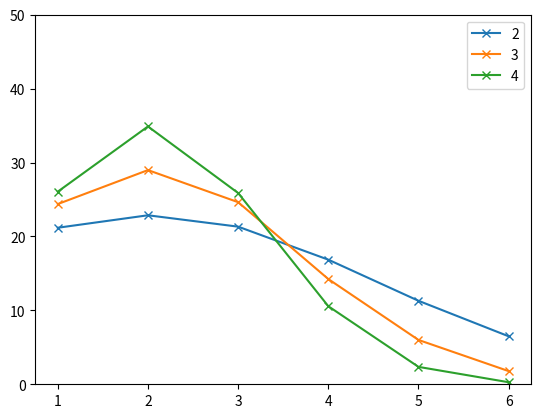

Recreate this plot in Python.
from random import gauss
from typing import Dict
from matplotlib.pyplot import axis, legend, plot, show

def normal(lowBound: float, highBound: float, mu: float, sigma: float) -> int:
    x = round(gauss(mu, (highBound - lowBound) / sigma))
    if lowBound <= x <= highBound:
        return x
    return normal(lowBound, highBound, mu, sigma)

a: Dict[int, float] = {}
b: Dict[int, float] = {}
c: Dict[int, float] = {}

num = (1, 6, 2)

for i in range(100000):
    x = round(normal(*num, 2))
    y = round(normal(*num, 3))
    z = round(normal(*num, 4))
    a[x] = a.get(x, 0) +  0.001
    b[y] = b.get(y, 0) +  0.001
    c[z] = c.get(z, 0) +  0.001

plot(sorted(a.keys()), [a[i] for i in sorted(a.keys())], "x-", label="2")
plot(sorted(b.keys()), [b[i] for i in sorted(b.keys())], "x-", label="3")
plot(sorted(c.keys()), [c[i] for i in sorted(c.keys())], "x-", label="4")
legend()
axis((None, None, 0, 50))
show()